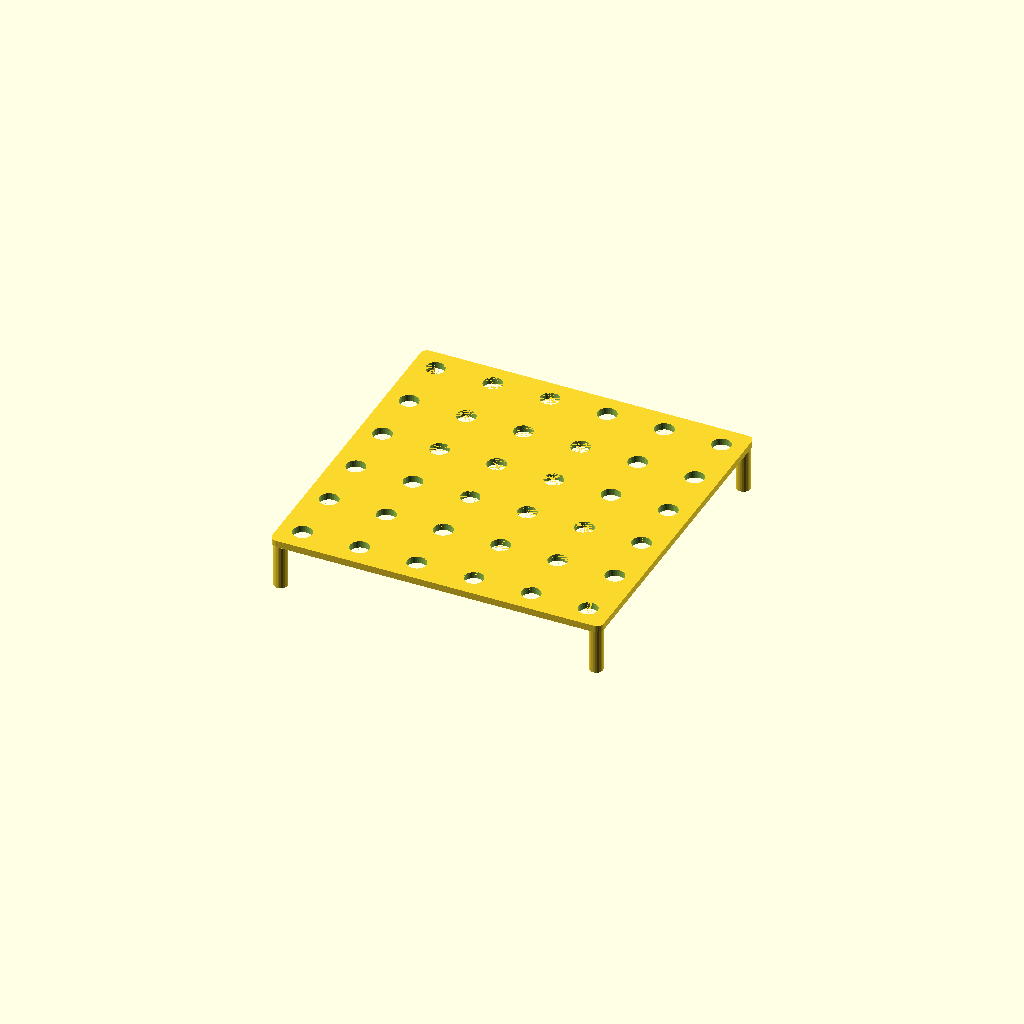
Cell 1: rendered with the file's own defaults.
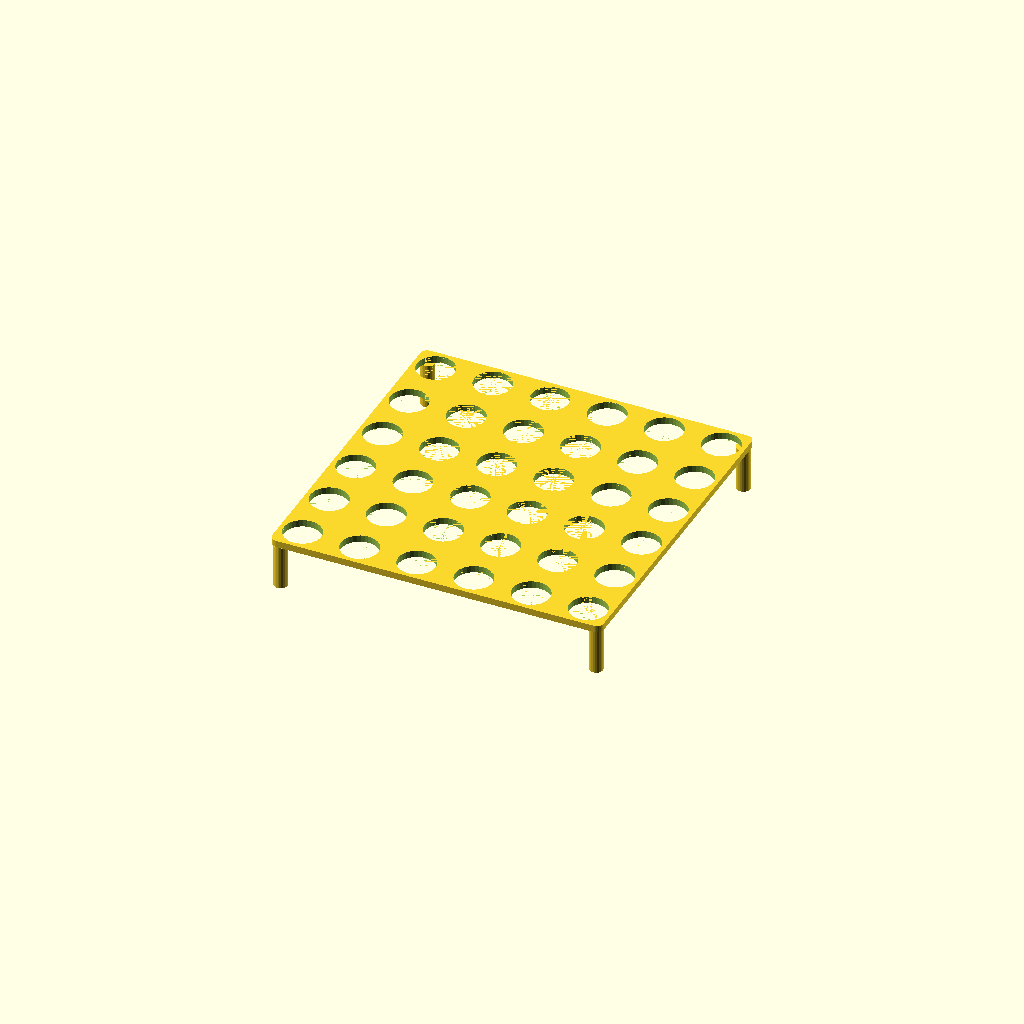
Cell 2 — led_body_d set to 16, the other parameters unchanged.
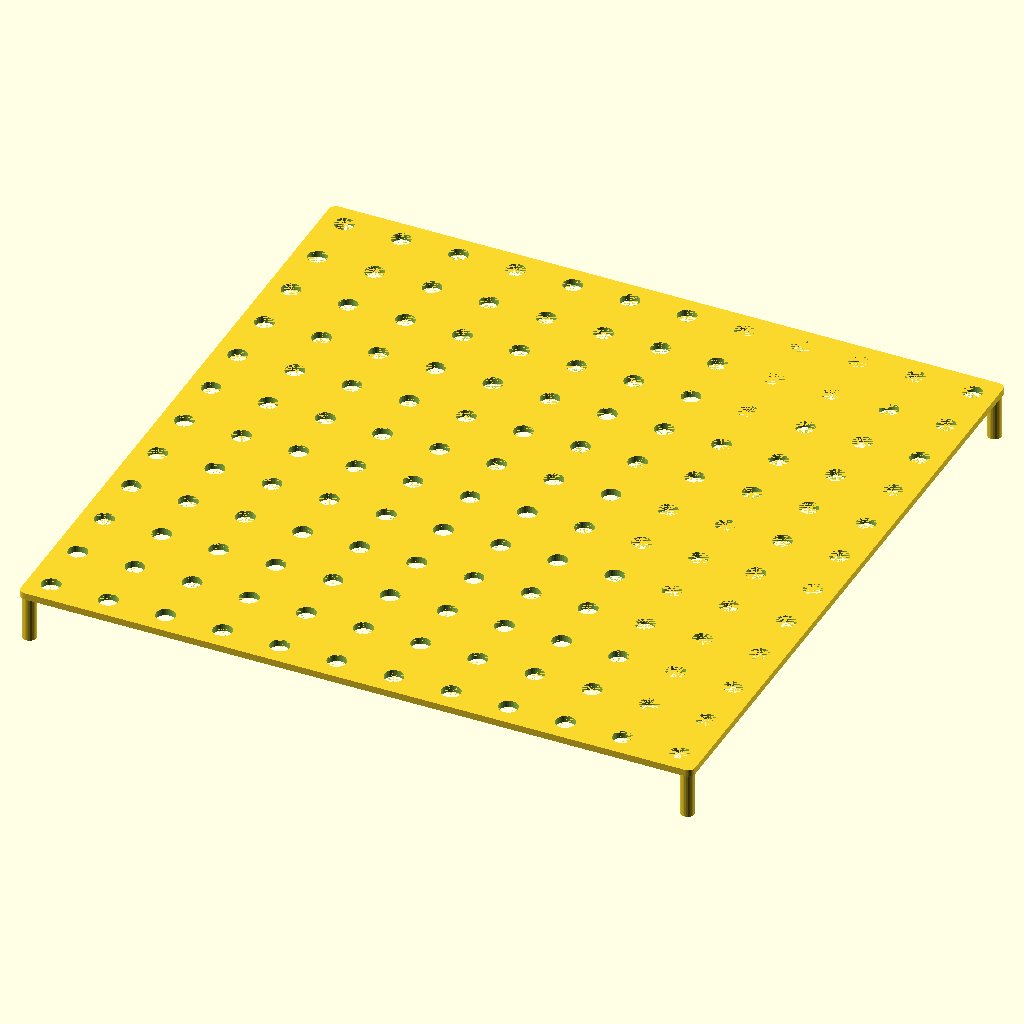
Cell 3 — grid_n set to 12, the other parameters unchanged.
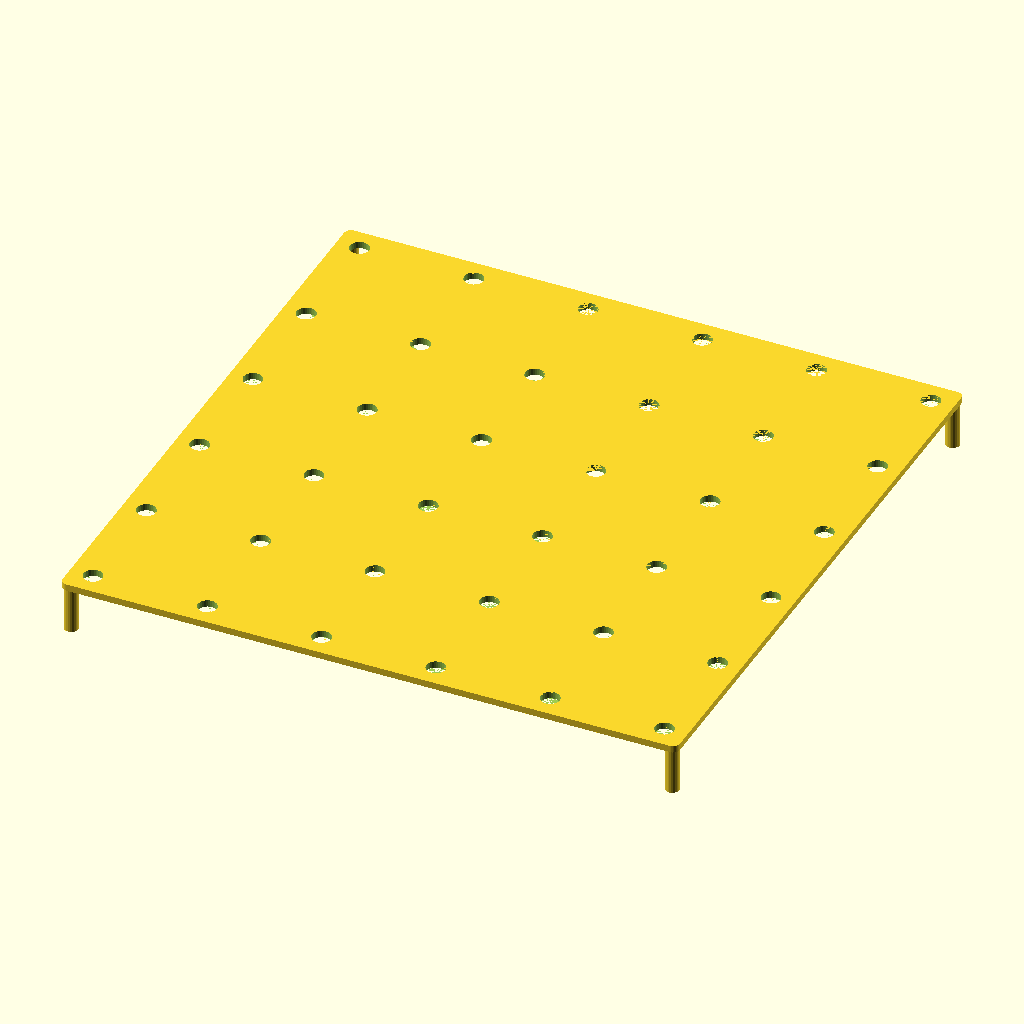
Cell 4 — pitch set to 50, the other parameters unchanged.
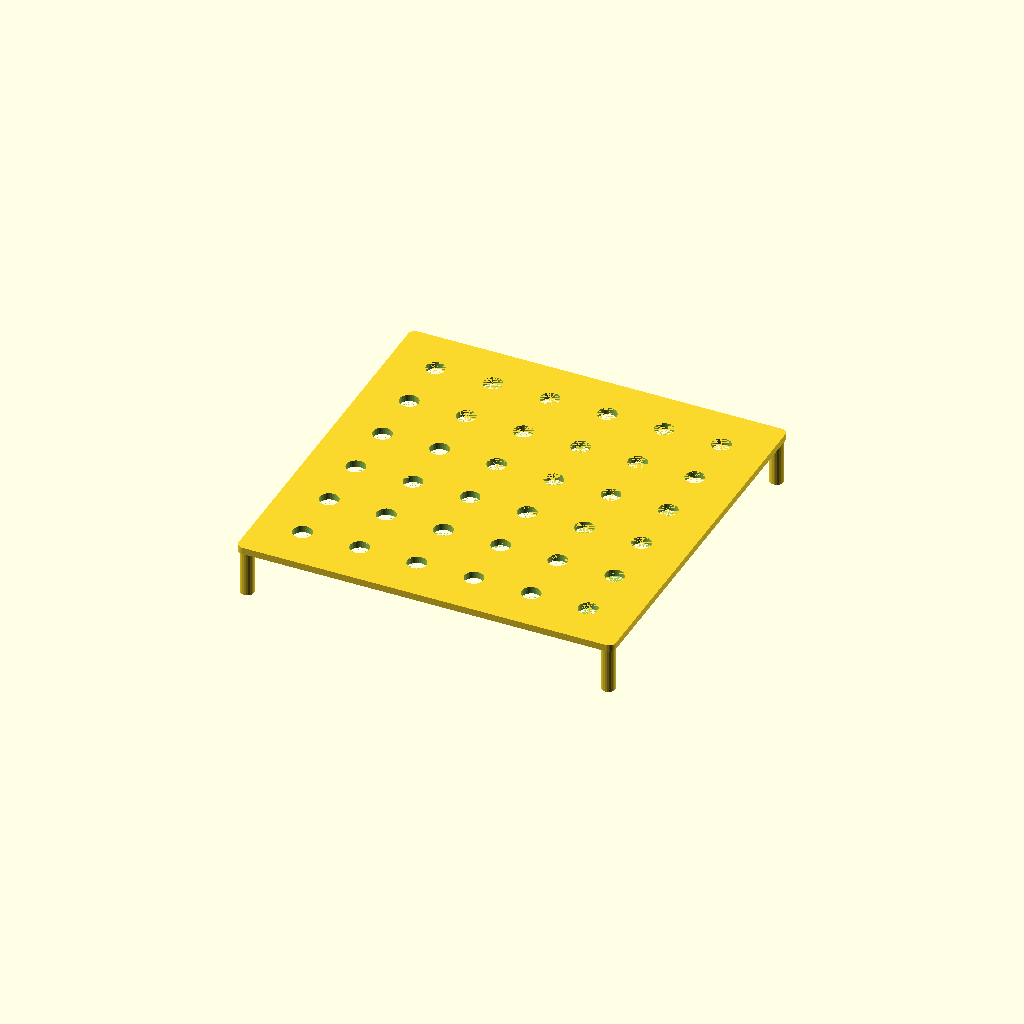
Cell 5 — margin set to 20, the other parameters unchanged.
One fixed orthographic camera (rotation 55°, 0°, 25°; colour scheme Cornfield) for every cell.
The OpenSCAD source (models/layer_jig.scad):
// ============================================================
// LED Cube Assembly Jig — one layer (6×6 grid)
// 8mm through-hole RGB LEDs with integrated controller
// Printer: Bambu Lab A1 Mini (180×180mm bed)
// Print orientation: legs down on bed
// ============================================================

// ============================================================
// PARAMETERS
// ============================================================

// LED (8mm body)
led_body_d    = 8.0;   // mm — LED body diameter
led_clearance = 0.3;   // mm — hole oversize for easy insertion/removal

// Grid
grid_n        = 6;     // LEDs per side (6×6 layer)
pitch         = 25.0;  // mm — center-to-center spacing
                       // 25 mm → 17 mm gap between 8 mm LED bodies;
                       // comfortable room for soldering iron + wire

// Board
margin        = 10.0;  // mm — board edge beyond outermost LED centers
board_t       = 3.0;   // mm — board thickness
corner_r      = 3.0;   // mm — corner rounding radius

// Legs — elevate board so LED leads (≤15 mm) hang freely below
leg_d         = 6.0;   // mm — leg diameter
leg_h         = 20.0;  // mm — leg height (longer than 15 mm DO lead)

// ============================================================
// DERIVED
// ============================================================
hole_d      = led_body_d + led_clearance;            // 8.3 mm
board_side  = (grid_n - 1) * pitch + 2 * margin;    // 145 mm
grid_start  = -(grid_n - 1) * pitch / 2;            // −62.5 mm — centre the grid
leg_pos     = board_side / 2 - leg_d / 2 - 0.5;    // 69 mm — just inside board corners
                                                      // (2 mm clear of corner LED holes)

// ============================================================
// MODEL
// ============================================================

// Board — raised on legs so LED leads hang freely in the gap below
translate([0, 0, leg_h])
difference() {
    // Rounded-corner board (minkowski of box + cylinder)
    translate([0, 0, board_t / 2])
    minkowski() {
        cube([board_side - 2*corner_r,
              board_side - 2*corner_r,
              board_t - 0.001], center=true);
        cylinder(r=corner_r, h=0.001, $fn=32);
    }

    // 6×6 grid of LED body holes (through the full board thickness)
    for (row = [0 : grid_n - 1]) {
        for (col = [0 : grid_n - 1]) {
            translate([grid_start + col * pitch,
                       grid_start + row * pitch,
                       -0.01])
            cylinder(d=hole_d, h=board_t + 0.02, $fn=32);
        }
    }
}

// Corner legs (slightly overlap board bottom for a clean union)
for (sx = [-1, 1]) for (sy = [-1, 1]) {
    translate([sx * leg_pos, sy * leg_pos, 0])
    cylinder(d=leg_d, h=leg_h + 0.01, $fn=24);
}

// ============================================================
// KEY DIMENSIONS
// total height   : 23 mm (20 mm legs + 3 mm board)
// board          : 145 × 145 × 3 mm (elevated at z = 20 mm)
// hole_d         : 8.3 mm  (8.0 mm LED + 0.3 mm clearance)
// pitch          : 25 mm   (17 mm gap between LED bodies)
// grid           : 6×6 = 36 LEDs per layer
// legs           : ⌀6 mm, 20 mm tall, centres at ±69 mm
// lead clearance : 20 mm > 15 mm (longest DO lead) ✓
// ============================================================
Parameter table extracted from the source (name, type, default, range or options):
led_body_d: number, default 8
led_clearance: number, default 0.3
grid_n: number, default 6
pitch: number, default 25
margin: number, default 10
board_t: number, default 3
corner_r: number, default 3
leg_d: number, default 6
leg_h: number, default 20
